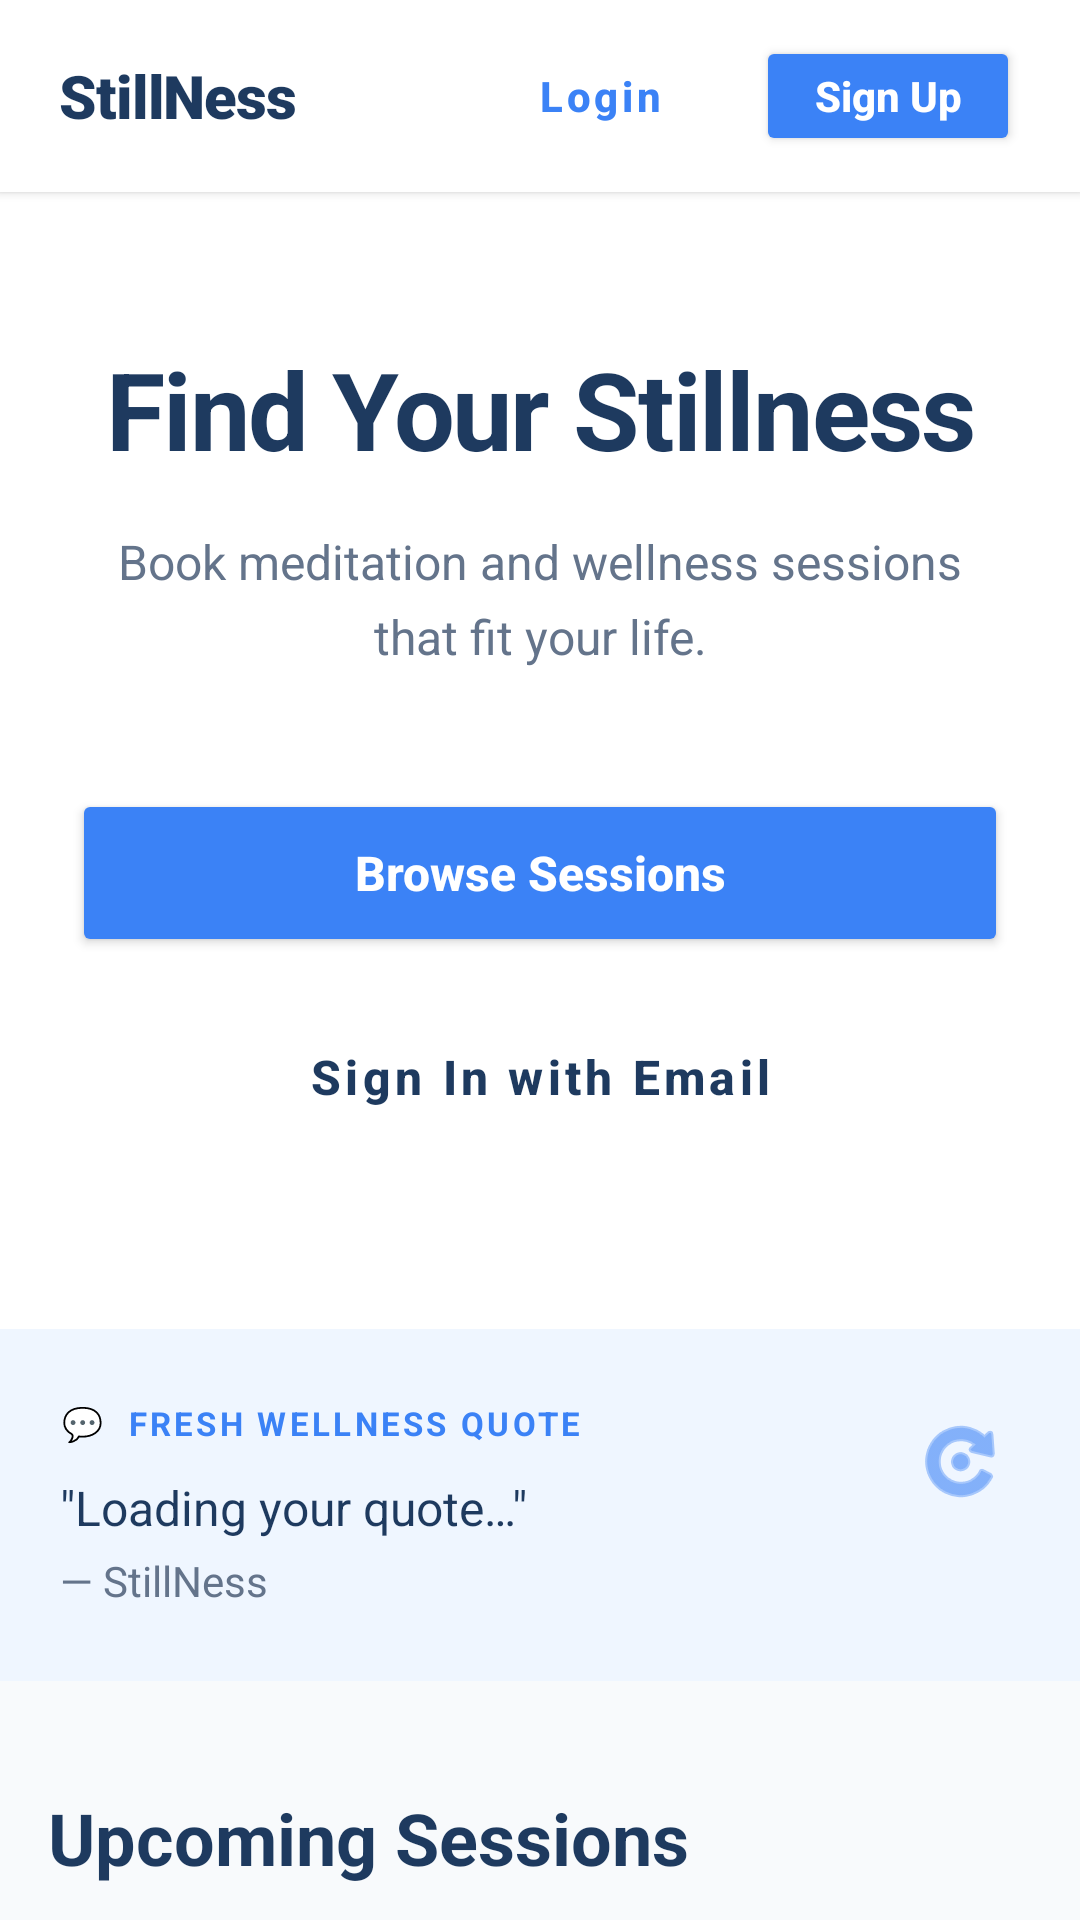

This screen was rendered from an Android layout file. Write that file and the resources it references.
<!-- AndroidManifest.xml: application theme Theme.Stillness -->
<!-- res/layout/activity_landing.xml -->
<?xml version="1.0" encoding="utf-8"?>
<androidx.core.widget.NestedScrollView xmlns:android="http://schemas.android.com/apk/res/android"
    xmlns:app="http://schemas.android.com/apk/res-auto"
    android:layout_width="match_parent"
    android:layout_height="match_parent"
    android:background="#F8FAFC">

    <LinearLayout
        android:layout_width="match_parent"
        android:layout_height="wrap_content"
        android:orientation="vertical">

        
        <LinearLayout
            android:layout_width="match_parent"
            android:layout_height="64dp"
            android:background="@color/white"
            android:elevation="2dp"
            android:gravity="center_vertical"
            android:orientation="horizontal"
            android:paddingHorizontal="20dp">

            
            <TextView
                android:layout_width="0dp"
                android:layout_height="wrap_content"
                android:layout_weight="1"
                android:fontFamily="sans-serif-black"
                android:letterSpacing="-0.02"
                android:text="StillNess"
                android:textColor="#1E3A5F"
                android:textSize="20sp" />

            
            <Button
                android:id="@+id/btnNavLogin"
                style="@style/Widget.MaterialComponents.Button.OutlinedButton"
                android:layout_width="wrap_content"
                android:layout_height="40dp"
                android:layout_marginEnd="8dp"
                android:text="Login"
                android:textAllCaps="false"
                android:textColor="#3B82F6"
                android:textSize="14sp"
                android:textStyle="bold"
                app:cornerRadius="8dp"
                app:strokeColor="#3B82F6"
                app:strokeWidth="1.5dp" />

            
            <Button
                android:id="@+id/btnNavSignUp"
                android:layout_width="wrap_content"
                android:layout_height="40dp"
                android:backgroundTint="#3B82F6"
                android:text="Sign Up"
                android:textAllCaps="false"
                android:textColor="@color/white"
                android:textSize="14sp"
                android:textStyle="bold"
                app:cornerRadius="8dp" />
        </LinearLayout>

        
        <LinearLayout
            android:layout_width="match_parent"
            android:layout_height="wrap_content"
            android:background="@color/white"
            android:gravity="center"
            android:orientation="vertical"
            android:paddingHorizontal="24dp"
            android:paddingTop="48dp"
            android:paddingBottom="56dp">

            
            <TextView
                android:layout_width="wrap_content"
                android:layout_height="wrap_content"
                android:gravity="center"
                android:letterSpacing="-0.02"
                android:text="Find Your Stillness"
                android:textColor="#1E3A5F"
                android:textSize="36sp"
                android:textStyle="bold" />

            
            <TextView
                android:layout_width="wrap_content"
                android:layout_height="wrap_content"
                android:layout_marginTop="16dp"
                android:gravity="center"
                android:lineSpacingExtra="6dp"
                android:text="Book meditation and wellness sessions that fit your life."
                android:textColor="#64748B"
                android:textSize="16sp" />

            
            <Button
                android:id="@+id/btnViewSessions"
                android:layout_width="match_parent"
                android:layout_height="56dp"
                android:layout_marginTop="40dp"
                android:backgroundTint="#3B82F6"
                android:text="Browse Sessions"
                android:textAllCaps="false"
                android:textColor="@color/white"
                android:textSize="16sp"
                android:textStyle="bold"
                app:cornerRadius="12dp" />

            
            <Button
                android:id="@+id/btnLogin"
                style="@style/Widget.MaterialComponents.Button.OutlinedButton"
                android:layout_width="match_parent"
                android:layout_height="56dp"
                android:layout_marginTop="12dp"
                android:text="Sign In with Email"
                android:textAllCaps="false"
                android:textColor="#1E3A5F"
                android:textSize="16sp"
                android:textStyle="bold"
                app:cornerRadius="12dp"
                app:strokeColor="#DBEAFE"
                app:strokeWidth="1.5dp" />
        </LinearLayout>

        
        <LinearLayout
            android:layout_width="match_parent"
            android:layout_height="wrap_content"
            android:background="#EFF6FF"
            android:orientation="horizontal"
            android:paddingHorizontal="20dp"
            android:paddingVertical="24dp">

            <LinearLayout
                android:layout_width="0dp"
                android:layout_height="wrap_content"
                android:layout_weight="1"
                android:orientation="vertical">

                
                <TextView
                    android:layout_width="wrap_content"
                    android:layout_height="wrap_content"
                    android:letterSpacing="0.1"
                    android:text="💬  FRESH WELLNESS QUOTE"
                    android:textColor="#3B82F6"
                    android:textSize="11sp"
                    android:textStyle="bold" />

                
                <TextView
                    android:id="@+id/tvQuoteText"
                    android:layout_width="match_parent"
                    android:layout_height="wrap_content"
                    android:layout_marginTop="10dp"
                    android:lineSpacingExtra="6dp"
                    android:text="&quot;Loading your quote…&quot;"
                    android:textColor="#1E3A5F"
                    android:textSize="16sp" />

                
                <TextView
                    android:id="@+id/tvQuoteAuthor"
                    android:layout_width="wrap_content"
                    android:layout_height="wrap_content"
                    android:layout_marginTop="4dp"
                    android:text="— StillNess"
                    android:textColor="#64748B"
                    android:textSize="14sp" />
            </LinearLayout>

            
            <ImageButton
                android:id="@+id/btnRefreshQuote"
                android:layout_width="40dp"
                android:layout_height="40dp"
                android:layout_gravity="top"
                android:background="?attr/selectableItemBackgroundBorderless"
                android:contentDescription="Refresh quote"
                android:src="@android:drawable/ic_menu_rotate"
                app:tint="#3B82F6" />
        </LinearLayout>

        
        <LinearLayout
            android:layout_width="match_parent"
            android:layout_height="wrap_content"
            android:orientation="vertical"
            android:paddingHorizontal="16dp"
            android:paddingTop="36dp"
            android:paddingBottom="48dp">

            
            <TextView
                android:layout_width="wrap_content"
                android:layout_height="wrap_content"
                android:layout_marginBottom="20dp"
                android:text="Upcoming Sessions"
                android:textColor="#1E3A5F"
                android:textSize="24sp"
                android:textStyle="bold" />

            
            <androidx.recyclerview.widget.RecyclerView
                android:id="@+id/rvUpcomingSessions"
                android:layout_width="match_parent"
                android:layout_height="wrap_content"
                android:nestedScrollingEnabled="false" />
        </LinearLayout>

        
        <LinearLayout
            android:layout_width="match_parent"
            android:layout_height="wrap_content"
            android:background="@color/white"
            android:gravity="center"
            android:orientation="vertical"
            android:paddingHorizontal="20dp"
            android:paddingVertical="24dp">

            
            <View
                android:layout_width="match_parent"
                android:layout_height="1dp"
                android:layout_marginBottom="20dp"
                android:background="#E0E7FF" />

            <TextView
                android:layout_width="wrap_content"
                android:layout_height="wrap_content"
                android:text="© 2026 StillNess. All rights reserved."
                android:textColor="#64748B"
                android:textSize="13sp" />

            <LinearLayout
                android:layout_width="wrap_content"
                android:layout_height="wrap_content"
                android:layout_marginTop="8dp"
                android:orientation="horizontal">

                <TextView
                    android:layout_width="wrap_content"
                    android:layout_height="wrap_content"
                    android:padding="8dp"
                    android:text="Privacy Policy"
                    android:textColor="#64748B"
                    android:textSize="13sp" />

                <TextView
                    android:layout_width="wrap_content"
                    android:layout_height="wrap_content"
                    android:padding="8dp"
                    android:text="Terms"
                    android:textColor="#64748B"
                    android:textSize="13sp" />

                <TextView
                    android:layout_width="wrap_content"
                    android:layout_height="wrap_content"
                    android:padding="8dp"
                    android:text="Contact"
                    android:textColor="#64748B"
                    android:textSize="13sp" />
            </LinearLayout>
        </LinearLayout>

    </LinearLayout>
</androidx.core.widget.NestedScrollView>
<!-- resources referenced by this layout -->
<resources>
  <color name="white">#FFFFFFFF</color>
  <style name="Theme.Stillness" parent="Base.Theme.Stillness" />
  <style name="Base.Theme.Stillness" parent="Theme.Material3.Light.NoActionBar">
          
          <item name="colorPrimary">@color/stillness_blue_primary</item>
          <item name="colorOnPrimary">@color/white</item>
  
          
          <item name="colorSecondary">@color/stillness_blue_focus</item>
          <item name="colorOnSecondary">@color/white</item>
  
          
          <item name="android:windowBackground">@color/stillness_bg</item>
          <item name="android:statusBarColor">@color/stillness_bg</item>
          <item name="android:windowLightStatusBar">true</item>
          <item name="android:navigationBarColor">@color/white</item>
      </style>
  <color name="stillness_blue_primary">#2563EB</color>
  <color name="stillness_blue_focus">#3B82F6</color>
  <color name="stillness_bg">#EFF6FF</color>
</resources>
